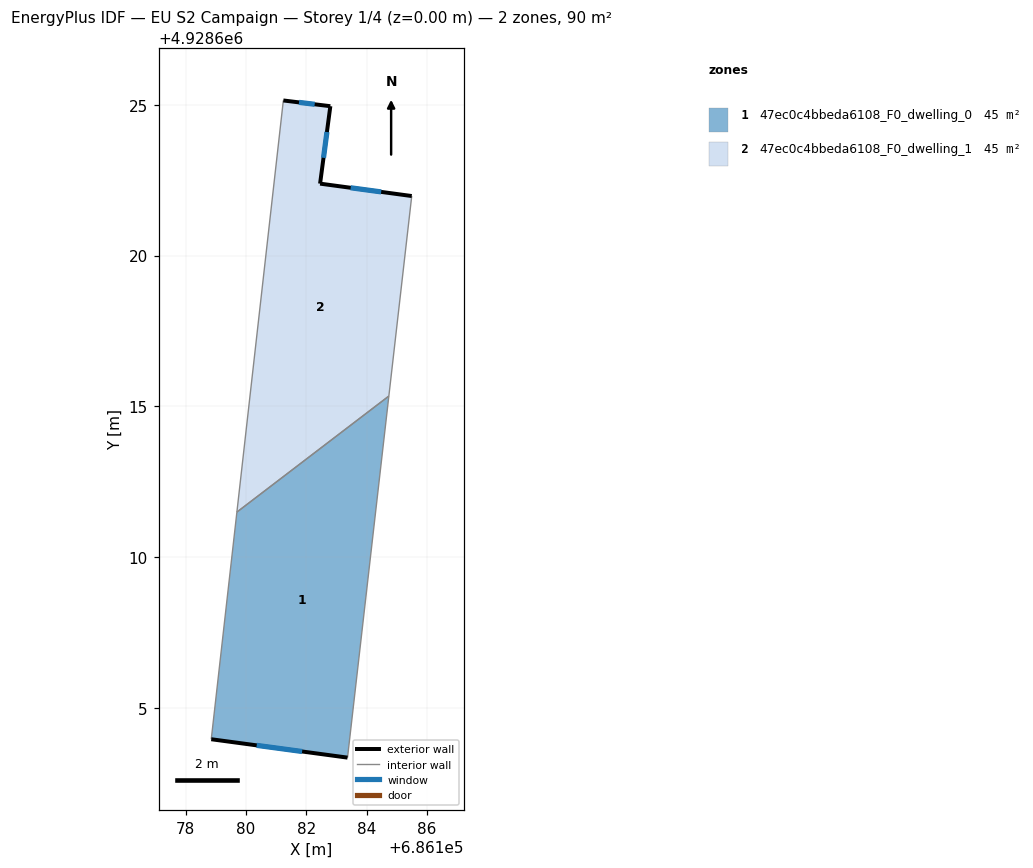
=== STOREY PLAN SPEC (per zone: floor XY polygon, exterior-wall plan segments, windows/doors) ===
zone 1: 47ec0c4bbeda6108_F0_dwelling_0  (44.9 m²)
  floor: (686184.74, 4928615.34) (686183.37, 4928603.34) (686178.85, 4928603.96) (686179.70, 4928611.49)
  exterior wall: (686178.85, 4928603.96) – (686183.37, 4928603.34)  [4.6 m]
    window: (686180.35, 4928603.75) – (686181.86, 4928603.55)  [1.5 m²]
  interior walls: 3
zone 2: 47ec0c4bbeda6108_F0_dwelling_1  (44.9 m²)
  floor: (686182.80, 4928624.95) (686182.46, 4928622.38) (686185.50, 4928621.97) (686184.74, 4928615.34) (686179.70, 4928611.49) (686181.24, 4928625.14)
  exterior wall: (686185.50, 4928621.97) – (686182.46, 4928622.38)  [3.1 m]
    window: (686184.48, 4928622.11) – (686183.47, 4928622.25)  [1.0 m²]
  exterior wall: (686182.80, 4928624.95) – (686181.24, 4928625.14)  [1.6 m]
    window: (686182.28, 4928625.02) – (686181.76, 4928625.08)  [0.5 m²]
  exterior wall: (686182.46, 4928622.38) – (686182.80, 4928624.95)  [2.6 m]
    window: (686182.57, 4928623.24) – (686182.68, 4928624.10)  [0.9 m²]
  interior walls: 3

=== DERIVED (storey summary) ===
Building: EU S2 Campaign
Storey: 1 of 4  (floor level z = 0.00 m)
Storey gross floor area: 89.8 m²
Zones on this storey: 2
  - 47ec0c4bbeda6108_F0_dwelling_0: floor 44.9 m²; exterior wall 4.6 m (13.7 m²); 1 window(s) 1.5 m²; WWR 11.1%
  - 47ec0c4bbeda6108_F0_dwelling_1: floor 44.9 m²; exterior wall 7.2 m (21.7 m²); 3 window(s) 2.4 m²; WWR 11.1%
Zone adjacency (shared interzone walls):
  - 47ec0c4bbeda6108_F0_dwelling_0 ↔ 47ec0c4bbeda6108_F0_dwelling_1